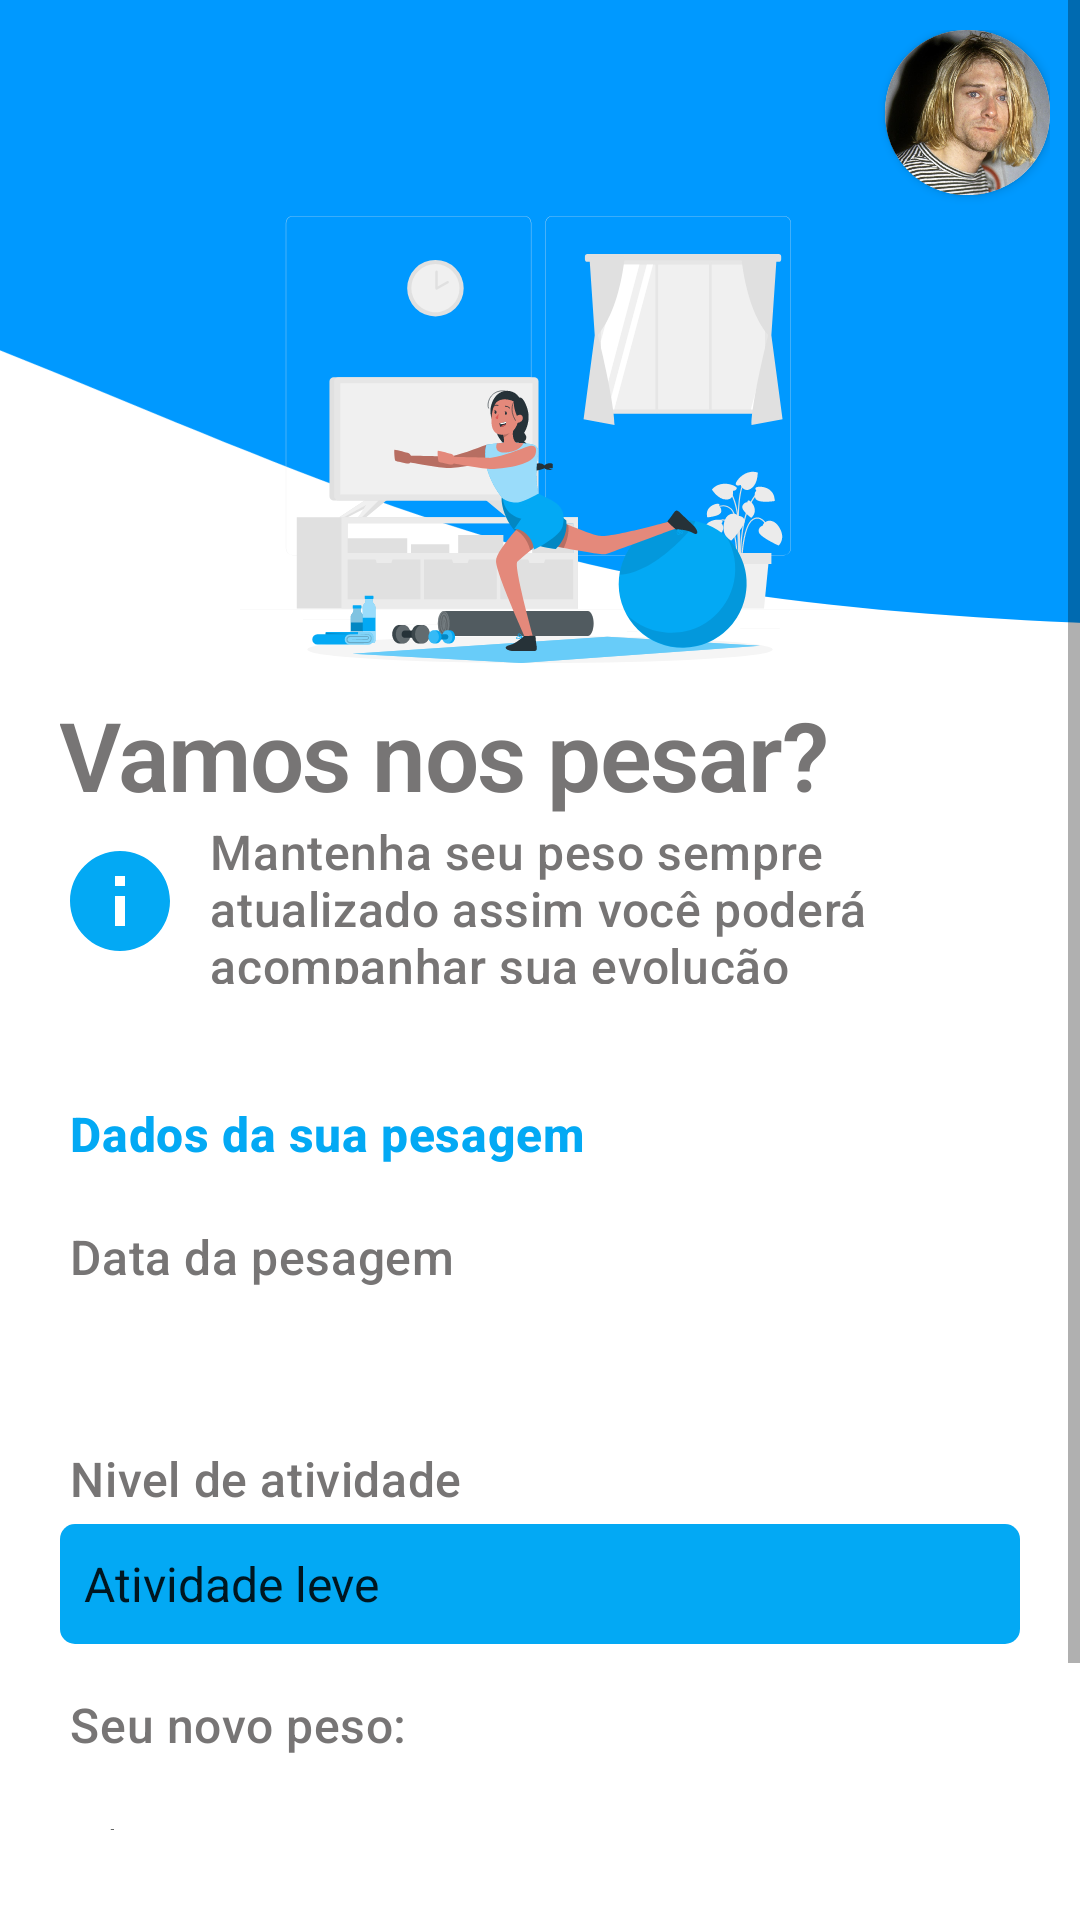

Here is an Android app screen rendered from its layout file. Give the layout XML and the strings, colors and styles it references.
<!-- AndroidManifest.xml: application theme Theme.HealthCalc -->
<!-- res/layout/activity_pesar.xml -->
<?xml version="1.0" encoding="utf-8"?>
<ScrollView xmlns:android="http://schemas.android.com/apk/res/android"
    android:layout_width="match_parent"
    android:layout_height="match_parent"
    xmlns:app="http://schemas.android.com/apk/res-auto"
    xmlns:tools="http://schemas.android.com/tools"
    android:paddingBottom="30dp"
    >
<LinearLayout
    android:layout_width="match_parent"
    android:layout_height="match_parent"
    android:orientation="vertical">
    <FrameLayout
        android:layout_width="match_parent"
        android:layout_height="230dp">
        <ImageView
            android:layout_width="match_parent"
            android:layout_height="match_parent"
            android:src="@drawable/ic_wave_pesar_up"
            android:scaleType="centerCrop"
            />
        <LinearLayout
            android:layout_width="match_parent"
            android:layout_height="70dp"
            android:orientation="horizontal"
            android:gravity="end"
            android:paddingEnd="10dp"
            android:paddingTop="10dp"
            >
            
            <androidx.cardview.widget.CardView
                android:layout_width="55dp"
                android:layout_height="55dp"
                app:cardCornerRadius="27dp"
                >
                
                <ImageView
                    android:layout_width="match_parent"
                    android:layout_height="match_parent"
                    android:src="@drawable/kurt"
                    android:scaleType="centerCrop"
                    />

            </androidx.cardview.widget.CardView>


        </LinearLayout>
        <LinearLayout
            android:layout_width="match_parent"
            android:layout_height="200dp"
            android:gravity="center_horizontal"
            android:layout_marginTop="50dp"
            >


            <ImageView
                android:layout_width="200dp"
                android:layout_height="200dp"
                android:background="@drawable/ic_pesar" />
        </LinearLayout>
    </FrameLayout>

    <LinearLayout
        android:layout_width="match_parent"
        android:layout_height="match_parent"
        android:paddingStart="20dp"
        android:paddingEnd="20dp"
        android:orientation="vertical">
        <TextView
            android:layout_width="wrap_content"
            android:layout_height="wrap_content"
            android:text="Vamos nos pesar?"
            android:textAppearance="@style/titulo"
            android:textSize="32sp"
            />
        <LinearLayout
            android:layout_width="match_parent"
            android:layout_height="55dp"
            android:orientation="horizontal"
            >
            <ImageView
                android:layout_width="40dp"
                android:layout_height="40dp"
                android:src="@drawable/ic_info_24"
                android:layout_gravity="center"

                />
            <TextView
                android:layout_width="wrap_content"
                android:layout_height="wrap_content"
                android:text="Mantenha seu peso sempre atualizado assim você poderá acompanhar sua evolução"
                android:textAppearance="@style/sub_titulo"
                android:layout_marginLeft="10dp"
                />

        </LinearLayout>
        <TextView
            android:layout_width="match_parent"
            android:layout_height="40dp"
            android:drawableStart="@drawable/person_24"
            android:drawableTint="@color/Blue_500"
            android:textAppearance="@style/sub_titulo"
            android:text="Dados da sua pesagem"
            android:gravity="center_vertical"
            android:layout_marginTop="30dp"
            android:textColor="@color/Blue_500"
            android:layout_marginStart="10px"
            android:textStyle="bold"

            />
        <TextView
            android:layout_width="match_parent"
            android:layout_height="30dp"
            android:drawableTint="@color/Blue_500"
            android:textAppearance="@style/sub_titulo"
            android:text="Data da pesagem"
            android:gravity="center_vertical"
            android:layout_marginTop="6dp"
            android:layout_marginStart="10px"
            />
        <TextView
            android:id="@+id/data_pesagem"
            android:layout_width="match_parent"
            android:layout_height="30dp"
            android:drawableTint="@color/Blue_500"
            android:textAppearance="@style/sub_titulo"
            android:text=""
            android:textSize="20sp"
            android:gravity="center_vertical"
            android:layout_marginTop="2dp"
            android:layout_marginStart="10px"
            />
        <TextView
            android:layout_width="match_parent"
            android:layout_height="30dp"
            android:drawableTint="@color/Blue_500"
            android:textAppearance="@style/sub_titulo"
            android:text="Nivel de atividade"
            android:gravity="center_vertical"
            android:layout_marginTop="12dp"
            android:layout_marginStart="10px"
            />
        <Spinner
            android:id="@+id/spn_atividade"
            android:layout_width="match_parent"
            android:layout_height="40dp"
            android:background="@drawable/spinner"
            android:entries="@array/atividades"
            >

        </Spinner>
        <TextView
            android:layout_width="match_parent"
            android:layout_height="30dp"
            android:drawableTint="@color/Blue_500"
            android:textAppearance="@style/sub_titulo"
            android:text="Seu novo peso:"
            android:gravity="center_vertical"
            android:layout_marginTop="12dp"
            android:layout_marginStart="10px"
            />
        <com.google.android.material.textfield.TextInputLayout
            android:layout_width="match_parent"
            android:layout_height="wrap_content"
            android:hint="kg"
            app:boxBackgroundColor="@color/white"
            android:paddingStart="-12dp"

            >
            <EditText
                android:id="@+id/edit_peso"
                android:layout_width="match_parent"
                android:layout_height="wrap_content"
                android:inputType="textCapSentences"
                android:textSize="12sp"
                />

        </com.google.android.material.textfield.TextInputLayout>
        <Button
            android:id="@+id/btn_pesar"
            android:layout_marginTop="16dp"
            android:layout_width="match_parent"
            android:layout_height="wrap_content"
            android:text="Registrar Peso"
            style="@style/button_login"
            />
    </LinearLayout>

</LinearLayout>
</ScrollView>
<!-- resources referenced by this layout -->
<resources>
  <string-array name="atividades">
          <item>Atividade leve</item>
          <item>Atividade moderada</item>
          <item>Atividade intensa</item>
      </string-array>
  <color name="Blue_500">#03a9f4</color>
  <color name="white">#FFFFFFFF</color>
  <!-- drawable ic_info_24 (drawable) -->
  <vector xmlns:android="http://schemas.android.com/apk/res/android"
      android:width="24dp"
      android:height="24dp"
      android:viewportWidth="24"
      android:viewportHeight="24"
      android:tint="@color/Blue_500">
    <path
        android:fillColor="@color/Blue_500"
        android:pathData="M12,2C6.48,2 2,6.48 2,12s4.48,10 10,10 10,-4.48 10,-10S17.52,2 12,2zM13,17h-2v-6h2v6zM13,9h-2L11,7h2v2z"/>
  </vector>
  <!-- drawable ic_pesar: vector/xml drawable (drawable, 29198 chars, omitted) -->
  <!-- drawable ic_wave_pesar_up (drawable) -->
  <vector xmlns:android="http://schemas.android.com/apk/res/android"
      android:width="1440dp"
      android:height="320dp"
      android:viewportWidth="1440"
      android:viewportHeight="320">
    <path
        android:pathData="M0,64L60,69.3C120,75 240,85 360,122.7C480,160 600,224 720,256C840,288 960,288 1080,293.3C1200,299 1320,309 1380,314.7L1440,320L1440,0L1380,0C1320,0 1200,0 1080,0C960,0 840,0 720,0C600,0 480,0 360,0C240,0 120,0 60,0L0,0Z"
        android:fillColor="#0099ff"/>
  </vector>
  <!-- drawable kurt: jpg bitmap (drawable-v24, 102993 bytes) -->
  <!-- drawable spinner (drawable) -->
  <?xml version="1.0" encoding="utf-8"?>
  <shape xmlns:android="http://schemas.android.com/apk/res/android"
      android:shape="rectangle"
      >
      <solid  android:color="@color/Blue_500"/>
      <corners android:radius="5dp"/>
  
  
  </shape>
  <style name="button_login" parent="@style/Widget.MaterialComponents.Button">
          <item name="backgroundTint">@color/Blue_500</item>
          <item name="cornerRadius">16dp</item>
      </style>
  <style name="sub_titulo" parent="TextAppearance.MaterialComponents.Headline6">
          <item name="android:textSize">16sp</item>
          <item name="android:textColor">#777575</item>
      </style>
  <style name="titulo" parent="TextAppearance.MaterialComponents.Headline1">
          <item name="android:textSize">42sp</item>
          <item name="android:textColor">#777575</item>
          <item name="android:textStyle">bold</item>
      </style>
  <style name="Theme.HealthCalc" parent="Theme.MaterialComponents.DayNight.DarkActionBar">
          
          <item name="colorPrimary">@color/Blue_500</item>
          <item name="colorPrimaryVariant">#0090FF</item>
          <item name="colorOnPrimary">@color/white</item>
          
          <item name="colorSecondary">@color/teal_200</item>
          <item name="colorSecondaryVariant">@color/teal_700</item>
          <item name="colorOnSecondary">@color/black</item>
          
          <item name="android:statusBarColor" tools:targetApi="l">?attr/colorPrimaryVariant</item>
          
      </style>
  <color name="teal_200">#FF03DAC5</color>
  <color name="teal_700">#FF018786</color>
  <color name="black">#FF000000</color>
</resources>
